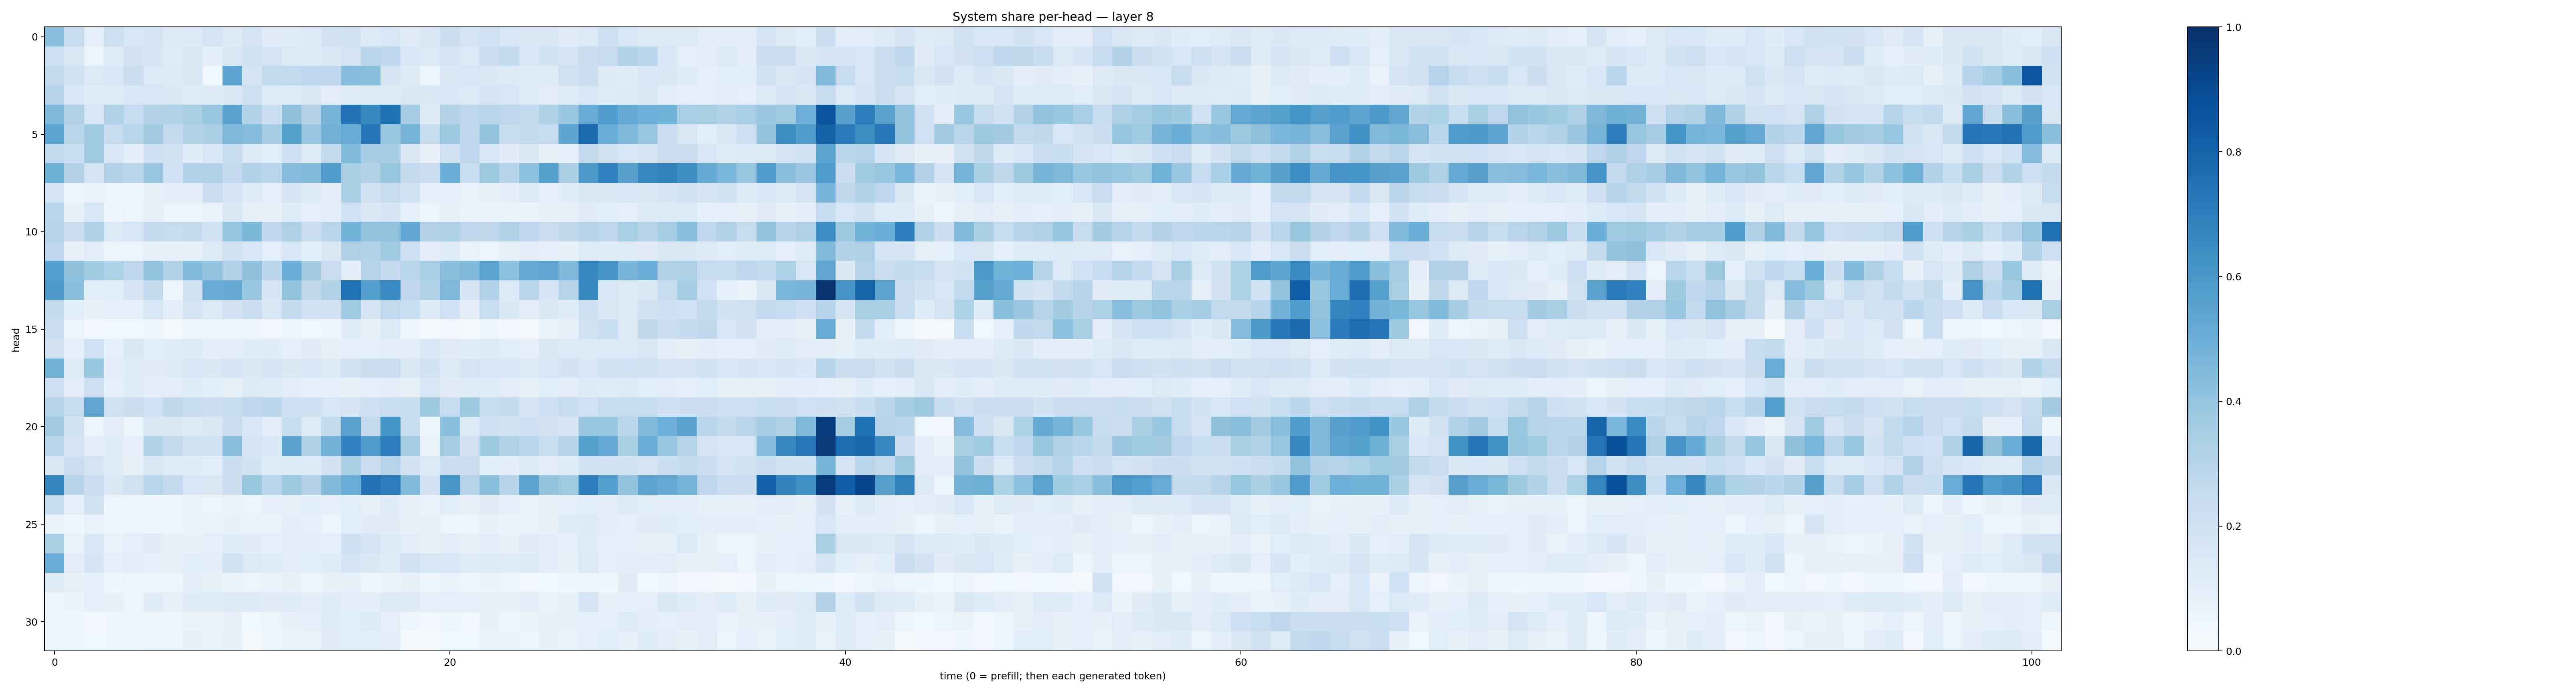

The data file committed next to this chart (first rows):
0.4179905, 0.24302262, 0.088133596, 0.21406196, 0.15638688, 0.16578598, 0.12755708, 0.13473035, 0.1731116, 0.12854174, 0.17456004, 0.112935826, 0.120640166, 0.13921711, 0.18052916, 0.19384159, 0.13223444, 0.15941954, 0.110273115, 0.14911339, 0.21959235, 0.16514863, 0.20140466, 0.16088681
0.2062, 0.1444, 0.05088, 0.1203, 0.1812, 0.1697, 0.1222, 0.1518, 0.09768, 0.152, 0.1897, 0.1768, 0.1377, 0.133, 0.1494, 0.1781, 0.282, 0.2684, 0.1546, 0.1381, 0.1693, 0.1371, 0.2288, 0.2567
0.2594, 0.1889, 0.1399, 0.1623, 0.2162, 0.1401, 0.1296, 0.1426, 0.03667, 0.5396, 0.1727, 0.2639, 0.2621, 0.2668, 0.2686, 0.433, 0.4228, 0.1732, 0.1289, 0.06176, 0.1447, 0.1575, 0.1479, 0.1406
0.2998, 0.1557, 0.1177, 0.1248, 0.1569, 0.162, 0.1452, 0.1243, 0.1306, 0.1418, 0.2148, 0.1239, 0.1207, 0.1475, 0.1054, 0.1232, 0.1342, 0.1302, 0.1409, 0.1415, 0.155, 0.1375, 0.1757, 0.1635
0.4568, 0.3192, 0.1614, 0.3169, 0.2463, 0.308, 0.3197, 0.3437, 0.3856, 0.5506, 0.3139, 0.2189, 0.4137, 0.3048, 0.4704, 0.7434, 0.6669, 0.7558, 0.3508, 0.1318, 0.3049, 0.2744, 0.2858, 0.2751
0.5458, 0.2909, 0.3649, 0.2454, 0.2854, 0.3621, 0.2559, 0.3115, 0.3355, 0.4505, 0.4349, 0.3537, 0.5629, 0.3791, 0.4811, 0.5094, 0.731, 0.394, 0.4697, 0.2439, 0.3739, 0.2694, 0.4017, 0.2365
0.2629, 0.2332, 0.3686, 0.1588, 0.1005, 0.2138, 0.1882, 0.1171, 0.1538, 0.2372, 0.138, 0.1057, 0.2054, 0.1195, 0.2611, 0.4437, 0.3489, 0.3498, 0.1491, 0.07356, 0.1899, 0.2743, 0.1606, 0.1126
0.4919, 0.3065, 0.1689, 0.3092, 0.2916, 0.384, 0.2026, 0.3178, 0.3141, 0.2574, 0.3155, 0.2911, 0.437, 0.4398, 0.5761, 0.3399, 0.313, 0.3903, 0.2535, 0.2278, 0.5009, 0.2325, 0.3749, 0.3
0.1796, 0.05596, 0.06477, 0.05454, 0.04698, 0.07143, 0.09678, 0.1008, 0.2291, 0.176, 0.1227, 0.0877, 0.1645, 0.129, 0.1035, 0.3367, 0.1957, 0.2424, 0.185, 0.0876, 0.08708, 0.06802, 0.08446, 0.1001
0.29, 0.07364, 0.1582, 0.04361, 0.05404, 0.07892, 0.05928, 0.06193, 0.06977, 0.1412, 0.07851, 0.07329, 0.1171, 0.0885, 0.1031, 0.2025, 0.1463, 0.1651, 0.09234, 0.0543, 0.08109, 0.06353, 0.06902, 0.06364
0.3008, 0.2248, 0.324, 0.1399, 0.1622, 0.2526, 0.2477, 0.2555, 0.1945, 0.3974, 0.4601, 0.2692, 0.3257, 0.2169, 0.2888, 0.4862, 0.4062, 0.404, 0.5342, 0.307, 0.3254, 0.2766, 0.2708, 0.3168
0.2739, 0.07384, 0.1031, 0.05594, 0.05078, 0.07411, 0.08418, 0.08464, 0.1285, 0.197, 0.1587, 0.09044, 0.1634, 0.1073, 0.1442, 0.325, 0.3091, 0.369, 0.204, 0.09382, 0.1179, 0.06741, 0.06138, 0.07051
0.5703, 0.4107, 0.3646, 0.3286, 0.2658, 0.4073, 0.3144, 0.442, 0.4041, 0.32, 0.413, 0.2808, 0.5041, 0.3618, 0.2287, 0.1012, 0.2971, 0.2509, 0.2869, 0.3469, 0.4216, 0.4563, 0.5395, 0.4144
0.5962, 0.4214, 0.1069, 0.1063, 0.1705, 0.257, 0.04263, 0.1903, 0.5102, 0.5145, 0.3872, 0.1666, 0.4005, 0.2718, 0.3135, 0.7486, 0.5672, 0.6518, 0.2752, 0.3116, 0.4494, 0.1747, 0.3127, 0.1394
0.2594, 0.1075, 0.07171, 0.09269, 0.08699, 0.1618, 0.1051, 0.1731, 0.1377, 0.1806, 0.2291, 0.1504, 0.2577, 0.1934, 0.1981, 0.365, 0.1695, 0.2646, 0.2316, 0.1267, 0.2008, 0.09733, 0.231, 0.1409
0.2219, 0.0532, 0.02479, 0.03872, 0.03721, 0.04966, 0.02045, 0.04425, 0.05205, 0.0537, 0.04436, 0.03237, 0.05096, 0.0355, 0.04772, 0.1173, 0.07899, 0.1334, 0.0449, 0.01397, 0.02361, 0.01872, 0.04074, 0.02911
0.181, 0.08847, 0.2002, 0.08923, 0.1492, 0.1063, 0.1192, 0.129, 0.099, 0.1046, 0.1136, 0.116, 0.09351, 0.1116, 0.07996, 0.08636, 0.09125, 0.09383, 0.1038, 0.1539, 0.1124, 0.1157, 0.1261, 0.1093
0.4801, 0.1203, 0.3875, 0.103, 0.1157, 0.1103, 0.1314, 0.1549, 0.1443, 0.1788, 0.1407, 0.1679, 0.1408, 0.1587, 0.1266, 0.1894, 0.2204, 0.2299, 0.1518, 0.1876, 0.1296, 0.1764, 0.1559, 0.1615
0.2036, 0.1054, 0.2128, 0.09046, 0.1194, 0.09774, 0.1013, 0.1219, 0.1074, 0.08587, 0.1287, 0.1202, 0.1023, 0.08932, 0.08833, 0.07681, 0.08677, 0.09447, 0.08282, 0.1533, 0.1115, 0.1196, 0.1247, 0.09586
0.3033, 0.2456, 0.5313, 0.196, 0.2236, 0.2005, 0.2703, 0.2476, 0.2193, 0.2473, 0.2683, 0.2823, 0.2133, 0.2106, 0.1629, 0.1761, 0.2131, 0.2337, 0.2409, 0.3743, 0.2464, 0.3729, 0.246, 0.2539
0.3579, 0.1897, 0.05447, 0.101, 0.06071, 0.1492, 0.1471, 0.1257, 0.1507, 0.223, 0.1527, 0.09722, 0.2493, 0.1176, 0.2625, 0.5502, 0.2516, 0.6149, 0.2379, 0.04197, 0.4207, 0.1341, 0.2093, 0.1853
0.2776, 0.1758, 0.09533, 0.1134, 0.0912, 0.3122, 0.2503, 0.1913, 0.1907, 0.4221, 0.166, 0.1568, 0.551, 0.328, 0.477, 0.6877, 0.5844, 0.7024, 0.3524, 0.06844, 0.3535, 0.1826, 0.3728, 0.3176
0.1494, 0.2187, 0.1784, 0.1187, 0.0736, 0.1489, 0.1244, 0.1196, 0.1089, 0.2248, 0.1856, 0.1246, 0.1383, 0.1337, 0.181, 0.3394, 0.2249, 0.2979, 0.1803, 0.1376, 0.2186, 0.2252, 0.1088, 0.09824
0.6701, 0.2967, 0.226, 0.1411, 0.1979, 0.29, 0.2512, 0.1572, 0.1494, 0.2227, 0.3841, 0.2863, 0.3738, 0.3061, 0.4404, 0.5056, 0.7388, 0.7013, 0.4406, 0.18, 0.6032, 0.3017, 0.4181, 0.2973
0.2345, 0.08729, 0.1964, 0.05466, 0.05428, 0.04607, 0.05351, 0.06903, 0.05694, 0.0625, 0.06077, 0.09137, 0.08276, 0.109, 0.08803, 0.1077, 0.08126, 0.1161, 0.08219, 0.06925, 0.1077, 0.07999, 0.1098, 0.08891
0.06969, 0.04152, 0.06898, 0.04927, 0.05567, 0.04938, 0.0569, 0.06488, 0.06818, 0.07467, 0.06982, 0.0655, 0.09387, 0.08762, 0.06052, 0.1079, 0.1123, 0.1107, 0.07683, 0.07415, 0.06034, 0.06208, 0.07732, 0.06421
0.335, 0.06834, 0.1551, 0.06806, 0.09184, 0.1101, 0.08277, 0.07545, 0.08679, 0.1153, 0.1115, 0.09374, 0.0977, 0.1048, 0.09243, 0.2084, 0.1701, 0.1351, 0.1045, 0.07889, 0.1037, 0.07872, 0.09448, 0.0758
0.505, 0.1025, 0.1654, 0.0918, 0.1027, 0.09194, 0.07354, 0.1068, 0.09906, 0.1963, 0.1376, 0.1195, 0.1044, 0.1064, 0.1203, 0.1683, 0.1448, 0.1244, 0.1986, 0.1625, 0.1588, 0.12, 0.1339, 0.12
0.1235, 0.08147, 0.08598, 0.04378, 0.05475, 0.04814, 0.05343, 0.09577, 0.08263, 0.06506, 0.06049, 0.06904, 0.07678, 0.05272, 0.07047, 0.0836, 0.04384, 0.06391, 0.08078, 0.04945, 0.06776, 0.04531, 0.06591, 0.0588
0.06062, 0.06625, 0.08865, 0.07174, 0.05819, 0.1195, 0.0792, 0.1164, 0.1143, 0.1263, 0.129, 0.1106, 0.1142, 0.09602, 0.1183, 0.1007, 0.09642, 0.1278, 0.1322, 0.09013, 0.09206, 0.08835, 0.08183, 0.07738
0.05469, 0.04441, 0.02803, 0.04235, 0.04841, 0.05472, 0.04265, 0.06394, 0.06626, 0.07351, 0.03553, 0.06201, 0.07697, 0.0914, 0.1181, 0.1073, 0.1268, 0.09112, 0.04473, 0.03498, 0.05079, 0.03414, 0.07595, 0.05942
0.0475, 0.04653, 0.03583, 0.04531, 0.04719, 0.05774, 0.05776, 0.08129, 0.06406, 0.07955, 0.02156, 0.04439, 0.06537, 0.06722, 0.1116, 0.1055, 0.1076, 0.09661, 0.01642, 0.02242, 0.03591, 0.03563, 0.06462, 0.06461
